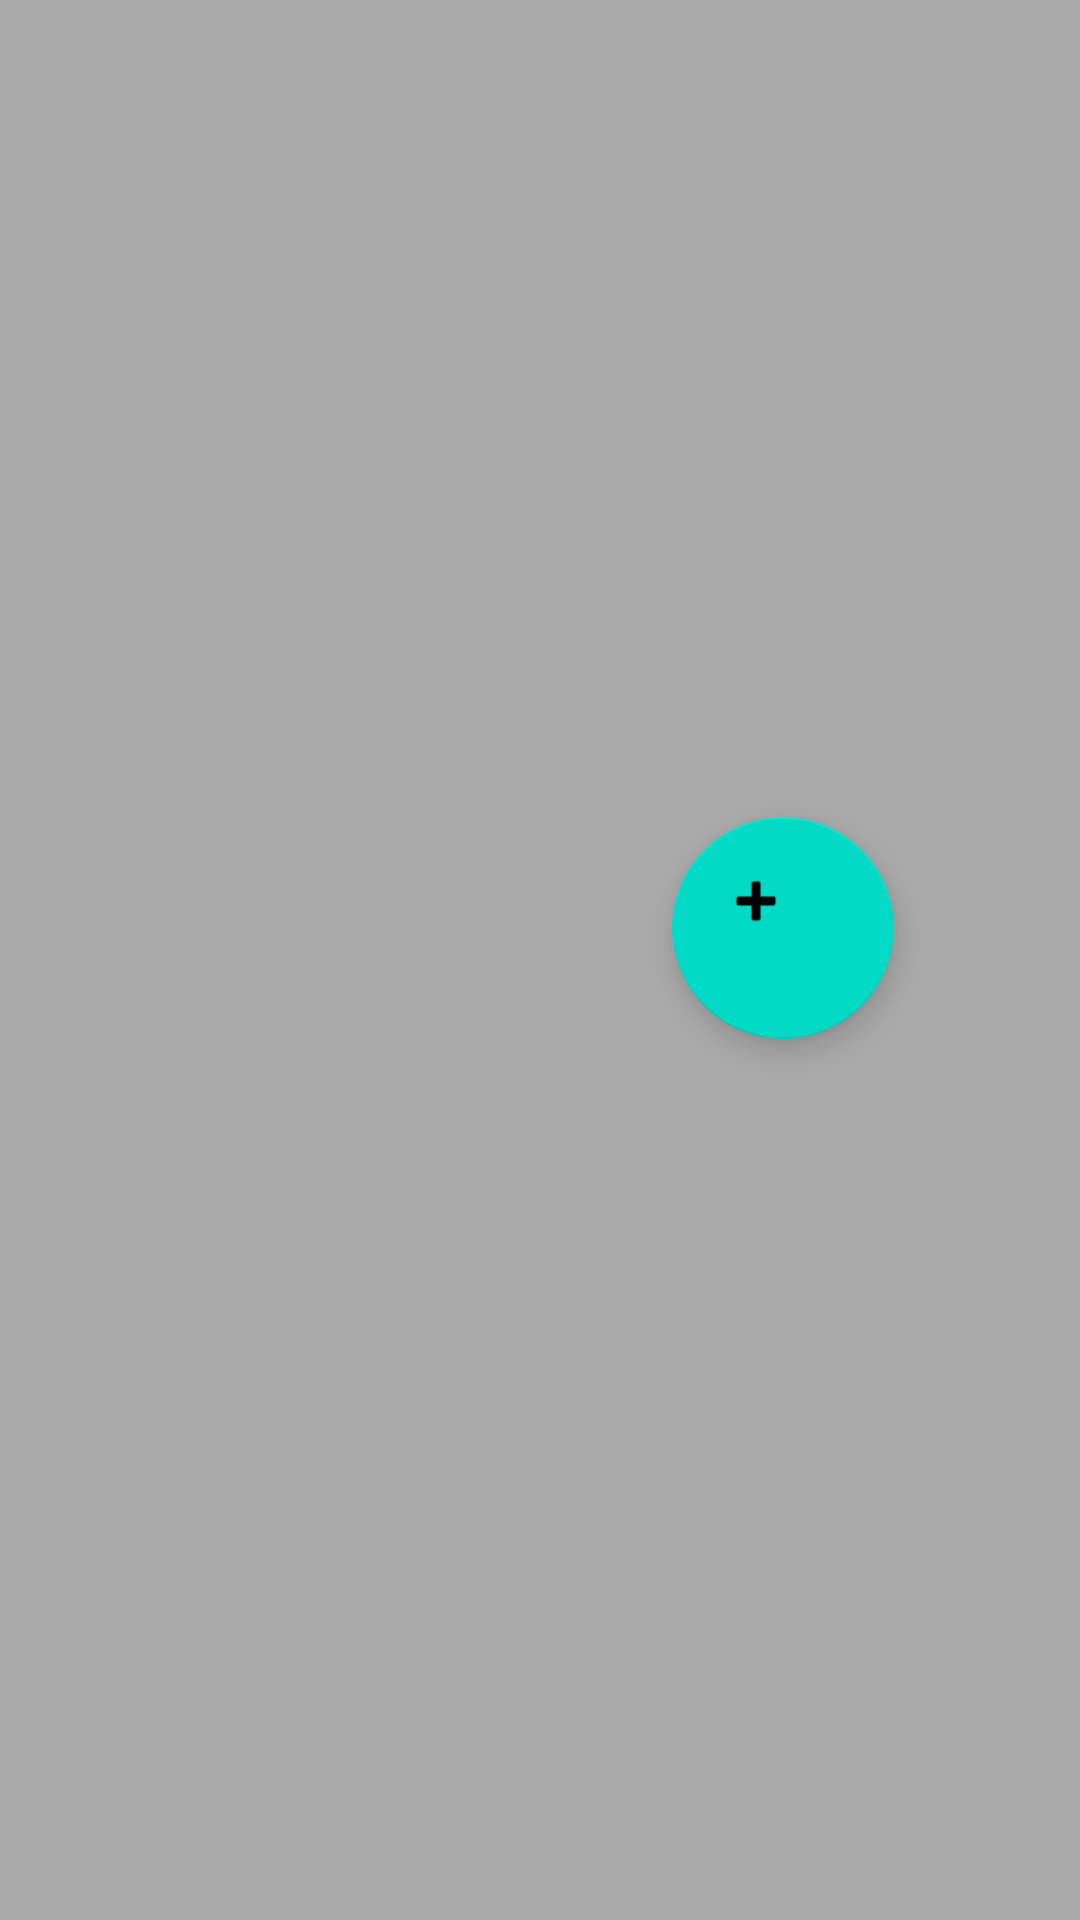

The Android layout XML behind this screen, and the referenced resources:
<!-- AndroidManifest.xml: application theme Theme.NUMAD21Fa_ZhixuanCao -->
<!-- res/layout/activity_main4.xml -->
<?xml version="1.0" encoding="utf-8"?>
<androidx.constraintlayout.widget.ConstraintLayout xmlns:android="http://schemas.android.com/apk/res/android"
    xmlns:app="http://schemas.android.com/apk/res-auto"
    xmlns:tools="http://schemas.android.com/tools"
    android:layout_width="match_parent"
    android:layout_height="match_parent"
    tools:context=".MainActivity4"
    android:id="@+id/mainLayout">

    <androidx.recyclerview.widget.RecyclerView
        android:id="@+id/recycler_view"
        android:layout_width="match_parent"
        android:layout_height="match_parent"
        android:background="@android:color/darker_gray"
        android:padding="5dp"
        app:layout_constraintBottom_toBottomOf="parent"
        app:layout_constraintEnd_toEndOf="parent"
        app:layout_constraintStart_toStartOf="parent"
        app:layout_constraintTop_toTopOf="parent"
        app:layout_constraintVertical_bias="0.0" />

    <com.google.android.material.floatingactionbutton.FloatingActionButton
        android:id="@+id/addButton"
        android:layout_width="74dp"
        android:layout_height="74dp"
        android:layout_alignParentLeft="true"
        android:clickable="true"
        android:focusable="true"
        app:layout_constraintBottom_toBottomOf="@+id/recycler_view"
        app:layout_constraintEnd_toEndOf="parent"
        app:layout_constraintHorizontal_bias="0.783"
        app:layout_constraintStart_toStartOf="@+id/recycler_view"
        app:layout_constraintTop_toTopOf="parent"
        app:layout_constraintVertical_bias="0.481"
        app:srcCompat="@android:drawable/ic_input_add" />

    <TextView
        android:id="@+id/textview_name"
        android:layout_width="wrap_content"
        android:layout_height="wrap_content"
        app:layout_constraintBottom_toBottomOf="parent"
        app:layout_constraintEnd_toEndOf="parent"
        app:layout_constraintStart_toStartOf="parent"
        app:layout_constraintTop_toTopOf="parent"/>

    <TextView
        android:id="@+id/textview_url"
        android:layout_width="wrap_content"
        android:layout_height="wrap_content"
        app:layout_constraintBottom_toBottomOf="parent"
        app:layout_constraintEnd_toEndOf="parent"
        app:layout_constraintStart_toStartOf="parent"
        app:layout_constraintTop_toTopOf="parent"/>

</androidx.constraintlayout.widget.ConstraintLayout>
<!-- resources referenced by this layout -->
<resources>
  <style name="Theme.NUMAD21Fa_ZhixuanCao" parent="Theme.MaterialComponents.DayNight.DarkActionBar">
          
          <item name="colorPrimary">@color/purple_500</item>
          <item name="colorPrimaryVariant">@color/purple_700</item>
          <item name="colorOnPrimary">@color/white</item>
          
          <item name="colorSecondary">@color/teal_200</item>
          <item name="colorSecondaryVariant">@color/teal_700</item>
          <item name="colorOnSecondary">@color/black</item>
          
          <item name="android:statusBarColor" tools:targetApi="l">?attr/colorPrimaryVariant</item>
          
      </style>
  <!-- not gathered from this repository: default colours our renderer supplied (Android Studio template values) -->
  <color name="purple_500">#FF6200EE</color>
  <color name="purple_700">#FF3700B3</color>
  <color name="teal_200">#FF03DAC5</color>
  <color name="teal_700">#FF018786</color>
  <color name="black">#FF000000</color>
  <color name="white">#FFFFFFFF</color>
</resources>
